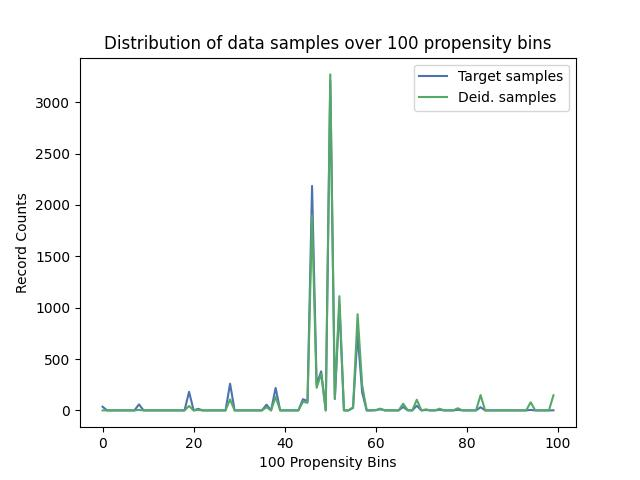

Source data for this figure (header and first rows):
, Target samples, Deid. samples
0, 36, 0
1, 0, 0
2, 0, 0
3, 0, 0
4, 0, 0
5, 0, 0
6, 0, 0
7, 0, 0
8, 59, 5
9, 0, 0
10, 0, 0
11, 0, 0
12, 0, 0
13, 0, 0
14, 0, 0
15, 0, 0
16, 0, 0
17, 0, 0
18, 0, 0
19, 181, 43
20, 0, 0
21, 15, 4
22, 0, 0
23, 0, 0
24, 0, 0
25, 0, 0
26, 0, 0
27, 0, 0
28, 260, 107
29, 0, 0
30, 0, 0
31, 0, 0
32, 0, 0
33, 0, 0
34, 0, 0
35, 0, 0
36, 56, 31
37, 0, 0
38, 219, 132
39, 0, 0
40, 0, 0
41, 0, 0
42, 0, 0
43, 0, 0
44, 109, 84
45, 91, 74
46, 2184, 1896
47, 252, 220
48, 380, 357
49, 0, 0
50, 3208, 3270
51, 111, 115
52, 1024, 1111
53, 0, 0
54, 0, 0
55, 25, 31
56, 745, 936
57, 175, 246
58, 0, 0
59, 0, 0
... 40 more rows
